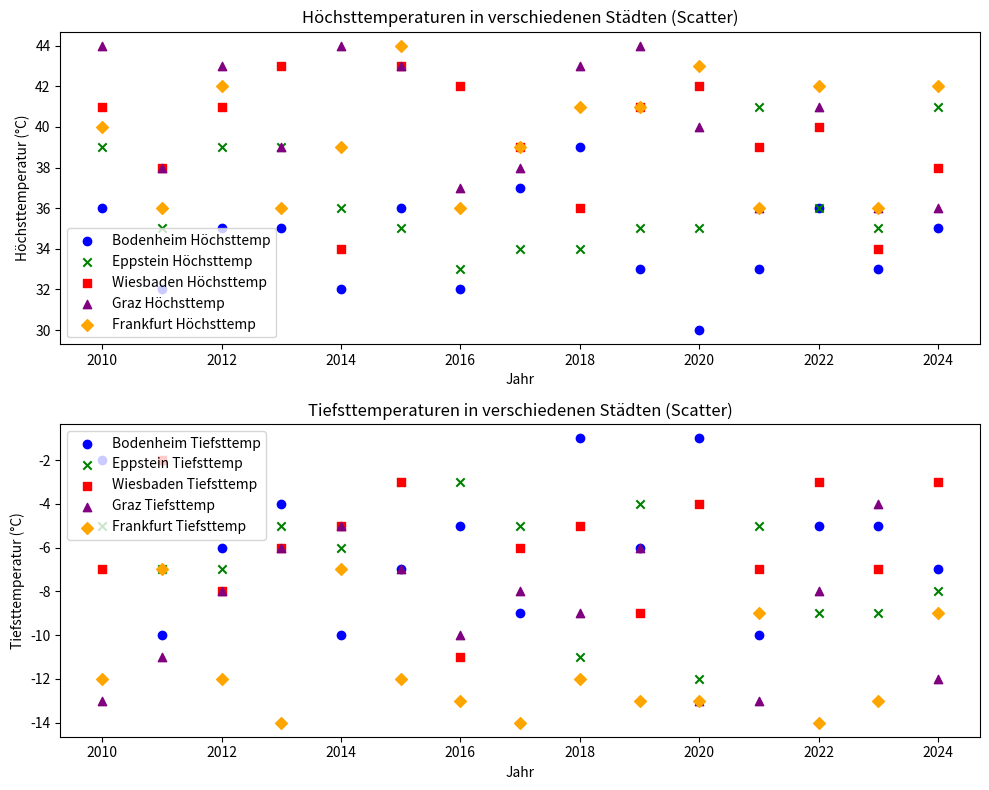

Python code for this plot:
import pandas as pd
import matplotlib.pyplot as plt

# CSV-Daten als DataFrame laden
data = {
    "Jahr": [2010, 2011, 2012, 2013, 2014, 2015, 2016, 2017, 2018, 2019, 2020, 2021, 2022, 2023, 2024],
    "Bodenheim Höchsttemp (°C)": [36, 32, 35, 35, 32, 36, 32, 37, 39, 33, 30, 33, 36, 33, 35],
    "Bodenheim Tiefsttemp (°C)": [-2, -10, -6, -4, -10, -7, -5, -9, -1, -6, -1, -10, -5, -5, -7],
    "Eppstein Höchsttemp (°C)": [39, 35, 39, 39, 36, 35, 33, 34, 34, 35, 35, 41, 36, 35, 41],
    "Eppstein Tiefsttemp (°C)": [-5, -7, -7, -5, -6, -3, -3, -5, -11, -4, -12, -5, -9, -9, -8],
    "Wiesbaden Höchsttemp (°C)": [41, 38, 41, 43, 34, 43, 42, 39, 36, 41, 42, 39, 40, 34, 38],
    "Wiesbaden Tiefsttemp (°C)": [-7, -2, -8, -6, -5, -3, -11, -6, -5, -9, -4, -7, -3, -7, -3],
    "Graz Höchsttemp (°C)": [44, 38, 43, 39, 44, 43, 37, 38, 43, 44, 40, 36, 41, 36, 36],
    "Graz Tiefsttemp (°C)": [-13, -11, -8, -6, -5, -7, -10, -8, -9, -6, -13, -13, -8, -4, -12],
    "Frankfurt Höchsttemp (°C)": [40, 36, 42, 36, 39, 44, 36, 39, 41, 41, 43, 36, 42, 36, 42],
    "Frankfurt Tiefsttemp (°C)": [-12, -7, -12, -14, -7, -12, -13, -14, -12, -13, -13, -9, -14, -13, -9]
}

df = pd.DataFrame(data)

# Erstellen einer Figur mit zwei Subplots (für Höchst- und Tiefsttemperaturen)
fig, ax = plt.subplots(2, 1, figsize=(10, 8))

# Scatter-Plot für die Höchsttemperaturen
ax[0].scatter(df["Jahr"], df["Bodenheim Höchsttemp (°C)"], label="Bodenheim Höchsttemp", color='blue', marker='o')
ax[0].scatter(df["Jahr"], df["Eppstein Höchsttemp (°C)"], label="Eppstein Höchsttemp", color='green', marker='x')
ax[0].scatter(df["Jahr"], df["Wiesbaden Höchsttemp (°C)"], label="Wiesbaden Höchsttemp", color='red', marker='s')
ax[0].scatter(df["Jahr"], df["Graz Höchsttemp (°C)"], label="Graz Höchsttemp", color='purple', marker='^')
ax[0].scatter(df["Jahr"], df["Frankfurt Höchsttemp (°C)"], label="Frankfurt Höchsttemp", color='orange', marker='D')

# Titel und Beschriftungen für Höchsttemperaturen
ax[0].set_title("Höchsttemperaturen in verschiedenen Städten (Scatter)")
ax[0].set_xlabel("Jahr")
ax[0].set_ylabel("Höchsttemperatur (°C)")
ax[0].legend()

# Scatter-Plot für die Tiefsttemperaturen
ax[1].scatter(df["Jahr"], df["Bodenheim Tiefsttemp (°C)"], label="Bodenheim Tiefsttemp", color='blue', marker='o')
ax[1].scatter(df["Jahr"], df["Eppstein Tiefsttemp (°C)"], label="Eppstein Tiefsttemp", color='green', marker='x')
ax[1].scatter(df["Jahr"], df["Wiesbaden Tiefsttemp (°C)"], label="Wiesbaden Tiefsttemp", color='red', marker='s')
ax[1].scatter(df["Jahr"], df["Graz Tiefsttemp (°C)"], label="Graz Tiefsttemp", color='purple', marker='^')
ax[1].scatter(df["Jahr"], df["Frankfurt Tiefsttemp (°C)"], label="Frankfurt Tiefsttemp", color='orange', marker='D')

# Titel und Beschriftungen für Tiefsttemperaturen
ax[1].set_title("Tiefsttemperaturen in verschiedenen Städten (Scatter)")
ax[1].set_xlabel("Jahr")
ax[1].set_ylabel("Tiefsttemperatur (°C)")
ax[1].legend()

# Layout anpassen und Plot anzeigen
plt.tight_layout()
plt.show()
